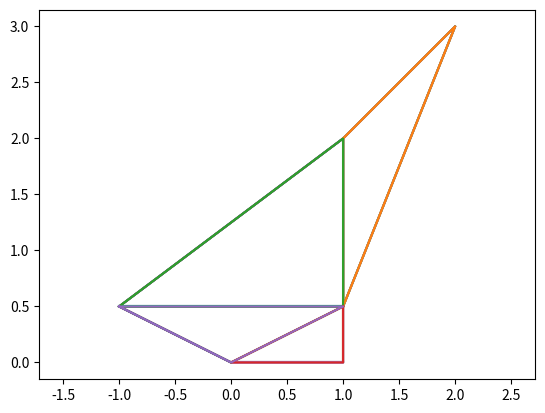

Python code for this plot:
import matplotlib.pyplot as plt
import numpy as np

class PolygonGraph:
    def __init__(self, entry_node):
        self.entry_node = entry_node
        self.neighbors = {entry_node: set()}
        self.nodes = set([entry_node])

    def addEdge(self, node0, node1):
        node_pair = [node0, node1]
        for i in [0, 1]:
            this_node, that_node = node_pair[i], node_pair[1-i]
            if this_node not in self.neighbors:
                self.neighbors[this_node] = set()
            self.neighbors[this_node].add(that_node)
            self.nodes.add(this_node)

    def removeNode(self, node):
        its_neighbors = self.neighbors[node]
        self.neighbors.pop(node)
        for neighbor_idx in its_neighbors:
            self.neighbors[neighbor_idx].update(its_neighbors)
            self.neighbors[neighbor_idx].discard(node)
            self.neighbors[neighbor_idx].discard(neighbor_idx)

        if node == self.entry_node:
            self.entry_node = its_neighbors.pop()

        self.nodes.discard(node)

def angle(p0, p1, p2):
    v1, v2 = p0 - p1, p2 - p1
    theta = np.arccos(v1.dot(v2) / np.linalg.norm(v1) / np.linalg.norm(v2))
    if np.cross(v1, v2) > 0:
        return 2 * np.pi - theta
    else:
        return theta

def dfsEdge(graph, root=None, visited=None):
    """
    recursive version
    """
    seq = []

    root = graph.entry_node if root is None else root
    visited = set() if visited is None else visited
    for node in graph.neighbors[root]:
        edge = tuple(sorted([root, node]))
        if edge in visited:
            continue
        visited.add(edge)
        seq.append(edge)
        seq += dfsEdge(graph, node, visited)

    return seq

class MeshPolygon:
    def __init__(self, vertices):
        self.vertex_buffer = vertices
        self.index_graph = PolygonGraph(0)
        self.index_angle = {}
        self.index_buffer = []

        for i in range(len(vertices) - 1):
            self.index_graph.addEdge(i, i+1)
        self.index_graph.addEdge(len(vertices) - 1, 0)

        for i in range(len(self.vertex_buffer)):
            self.updateAngle(i)

        # self.index_angle.sort()

    def updateAngle(self, vertex_idx):
        neighbors_idx = list(self.index_graph.neighbors[vertex_idx])
        print("{},{}".format(neighbors_idx, vertex_idx))
        p0, p1, p2 = self.vertex_buffer[neighbors_idx[0]], self.vertex_buffer[vertex_idx], self.vertex_buffer[neighbors_idx[1]]
        # self.index_angle.append((i, angle(p0, p1, p2)))
        self.index_angle[vertex_idx] = angle(p0, p1, p2)


    def edgeForPlot(self):
        edges = dfsEdge(self.index_graph)

        point_pairs = [
            ((self.vertex_buffer[e[0]][0], self.vertex_buffer[e[1]][0]),
            (self.vertex_buffer[e[0]][1], self.vertex_buffer[e[1]][1]) )
            for e in edges]

        return point_pairs

    def triangleForPlot(self):
        # [self.vertex_buffer[e[i]][0] for e in self.index_buffer for i in range(-1, 3)],
        #     [self.vertex_buffer[e[i]][1] for e in self.index_buffer for i in range(-1, 3)]
        point_pairs = []
        for triangle in self.index_buffer:
            triangle_pair = []
            for xy in [0,1]:
                triangle_pair.append([self.vertex_buffer[triangle[idx]][xy] for idx in range(-1, 3)])
            point_pairs.append(triangle_pair)
        return point_pairs

    def cutCorner(self):
        if len(self.index_graph.nodes) == 0:
            return False

        if len(self.index_graph.nodes) == 3:
            self.index_buffer.append(tuple(self.index_graph.nodes))
            self.index_graph.nodes.clear()
            self.index_angle.clear()
            return True

        min_vertex_idx = self.index_graph.entry_node
        min_angle = self.index_angle[min_vertex_idx]

        for idx in self.index_angle:
            if self.index_angle[idx] < min_angle:
                min_angle = self.index_angle[idx]
                min_vertex_idx = idx

        p0, p2 = list(self.index_graph.neighbors[min_vertex_idx])[:2]

        self.index_buffer.append((p0, min_vertex_idx, p2))
        self.index_angle.pop(min_vertex_idx)
        self.index_graph.removeNode(min_vertex_idx)
        self.updateAngle(p0)
        self.updateAngle(p2)

        print("remove: {}".format(min_vertex_idx))
        return True

if __name__ == "__main__":
    debug = True
    vertex_buffer = np.array([(0,0), (1,0), (1,0.5), (2,3), (1,2), (-1, 0.5)])
    # vertex_buffer = np.array([[np.cos(t), np.sin(t)] for t in np.linspace(0, 2 * np.pi, 100)])

    mesh = MeshPolygon(vertex_buffer)

    point_pairs = mesh.edgeForPlot()
    for pair in point_pairs:
        plt.plot(pair[0], pair[1])

    plt.axis('equal')
    plt.show()

    while mesh.cutCorner():
        if debug:
            point_pairs = mesh.triangleForPlot()

            for pair in point_pairs:
                plt.plot(pair[0], pair[1])

            point_pairs = mesh.edgeForPlot()
            for pair in point_pairs:
                plt.plot(pair[0], pair[1])

            plt.axis('equal')
            plt.show()

    point_pairs = mesh.triangleForPlot()

    for pair in point_pairs:
        plt.plot(pair[0], pair[1])

    plt.axis('equal')
    plt.show()



